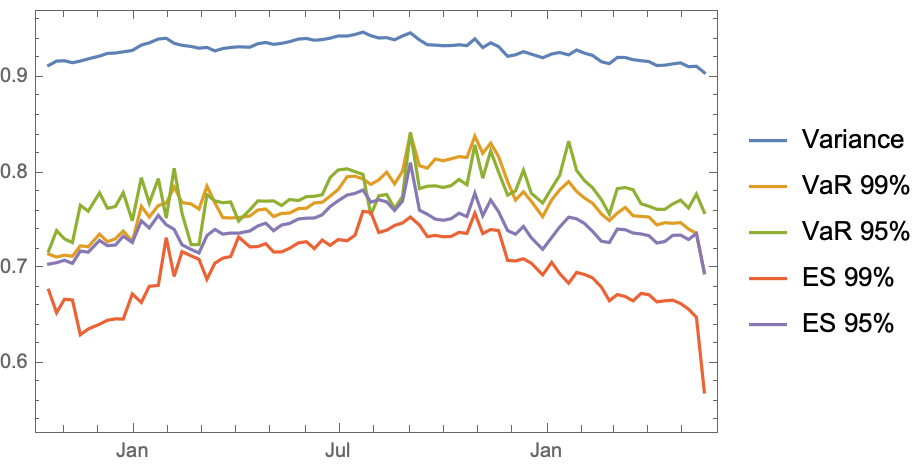

Values plotted in this chart, from the file beside it:
Variance, VaR 99%, VaR 95%, ES 99%, ES 95%, Spectral 10
2021-05-20, 0.9055, 0.6954, 0.7586, 0.5702, 0.6954, 0.7291
2021-05-13, 0.9122, 0.7368, 0.7779, 0.6486, 0.7366, 0.7292
2021-05-06, 0.9118, 0.7413, 0.7634, 0.6572, 0.7303, 0.7287
2021-04-29, 0.9158, 0.748, 0.7716, 0.6631, 0.735, 0.7385
2021-04-22, 0.9147, 0.7474, 0.7676, 0.6666, 0.7347, 0.7357
2021-04-15, 0.9133, 0.7479, 0.762, 0.6659, 0.7282, 0.7362
2021-04-08, 0.9129, 0.7456, 0.762, 0.6648, 0.7266, 0.7367
2021-04-01, 0.9171, 0.7539, 0.7652, 0.6724, 0.7343, 0.7489
2021-03-25, 0.918, 0.7546, 0.7679, 0.6737, 0.7361, 0.7495
2021-03-18, 0.9191, 0.7552, 0.7825, 0.6659, 0.7371, 0.7583
2021-03-11, 0.9214, 0.764, 0.7849, 0.6704, 0.7406, 0.7635
2021-03-04, 0.9215, 0.7581, 0.7837, 0.6725, 0.7413, 0.7597
2021-02-25, 0.9149, 0.7502, 0.7569, 0.666, 0.7272, 0.7456
2021-02-18, 0.9169, 0.7571, 0.7721, 0.6803, 0.7285, 0.7525
2021-02-10, 0.9237, 0.7685, 0.7849, 0.6901, 0.739, 0.7662
2021-02-03, 0.9259, 0.7739, 0.7921, 0.6936, 0.7471, 0.7693
2021-01-27, 0.9293, 0.7808, 0.8028, 0.6958, 0.7521, 0.7774
2021-01-20, 0.9241, 0.7911, 0.8336, 0.6844, 0.7537, 0.7892
2021-01-12, 0.9267, 0.7824, 0.7975, 0.6946, 0.7434, 0.7811
2021-01-05, 0.9251, 0.772, 0.7843, 0.7064, 0.7324, 0.7808
2020-12-28, 0.9212, 0.7542, 0.7686, 0.6932, 0.72, 0.7663
2020-12-18, 0.9249, 0.7702, 0.7788, 0.7054, 0.7321, 0.768
2020-12-11, 0.9275, 0.7804, 0.8031, 0.7101, 0.7441, 0.7748
2020-12-04, 0.9242, 0.7717, 0.7813, 0.7078, 0.7359, 0.7635
2020-11-27, 0.9226, 0.791, 0.7769, 0.7084, 0.7397, 0.7439
2020-11-19, 0.9328, 0.8174, 0.8011, 0.7397, 0.7594, 0.7714
2020-11-12, 0.9368, 0.8315, 0.8233, 0.7408, 0.7717, 0.7885
2020-11-05, 0.9318, 0.8208, 0.7947, 0.7366, 0.7553, 0.7704
2020-10-29, 0.941, 0.8388, 0.8296, 0.758, 0.779, 0.7954
2020-10-22, 0.9339, 0.8165, 0.7877, 0.7368, 0.7544, 0.7667
2020-10-15, 0.9347, 0.8174, 0.7933, 0.7378, 0.758, 0.7642
2020-10-08, 0.9339, 0.815, 0.7869, 0.7335, 0.7521, 0.7695
2020-10-01, 0.9338, 0.813, 0.7849, 0.7332, 0.7505, 0.7714
2020-09-24, 0.9344, 0.8149, 0.7867, 0.7346, 0.7517, 0.7682
2020-09-17, 0.9348, 0.8052, 0.7862, 0.7333, 0.7568, 0.7652
2020-09-10, 0.9399, 0.8078, 0.7838, 0.7455, 0.7611, 0.7794
2020-09-02, 0.9473, 0.8415, 0.843, 0.7539, 0.811, 0.8105
2020-08-26, 0.944, 0.8019, 0.7754, 0.7477, 0.7707, 0.7902
2020-08-19, 0.94, 0.7887, 0.7629, 0.7451, 0.7608, 0.782
2020-08-12, 0.9423, 0.801, 0.7776, 0.7401, 0.7698, 0.7902
2020-08-05, 0.9419, 0.7929, 0.7762, 0.7377, 0.7721, 0.7877
2020-07-29, 0.9443, 0.7881, 0.756, 0.7588, 0.7695, 0.7867
2020-07-22, 0.9481, 0.7939, 0.7987, 0.7599, 0.7822, 0.7946
2020-07-15, 0.9455, 0.7968, 0.8016, 0.7348, 0.7787, 0.8028
2020-07-08, 0.944, 0.7963, 0.8045, 0.729, 0.777, 0.8045
2020-06-30, 0.944, 0.7828, 0.8033, 0.7302, 0.7709, 0.8001
2020-06-23, 0.9417, 0.7759, 0.7954, 0.7241, 0.765, 0.7948
2020-06-16, 0.9402, 0.7694, 0.7772, 0.7297, 0.7563, 0.7876
2020-06-09, 0.9395, 0.7688, 0.7757, 0.7208, 0.7529, 0.7898
2020-06-02, 0.9414, 0.7631, 0.7753, 0.728, 0.7527, 0.7912
2020-05-26, 0.9408, 0.7628, 0.7712, 0.7268, 0.7519, 0.7898
2020-05-18, 0.938, 0.7581, 0.7723, 0.721, 0.7471, 0.7857
2020-05-11, 0.9363, 0.7577, 0.7659, 0.7173, 0.7455, 0.7817
2020-05-04, 0.9352, 0.7543, 0.7709, 0.7172, 0.7395, 0.7802
2020-04-27, 0.9372, 0.7623, 0.7706, 0.7259, 0.7475, 0.7806
2020-04-20, 0.9359, 0.7612, 0.7708, 0.7229, 0.7445, 0.7777
2020-04-13, 0.9322, 0.755, 0.7615, 0.7226, 0.7393, 0.7694
2020-04-03, 0.9326, 0.7534, 0.7497, 0.733, 0.737, 0.7721
2020-03-27, 0.9319, 0.7529, 0.7697, 0.7124, 0.7371, 0.7746
2020-03-20, 0.9308, 0.7533, 0.7689, 0.7107, 0.736, 0.7723
... 21 more rows
